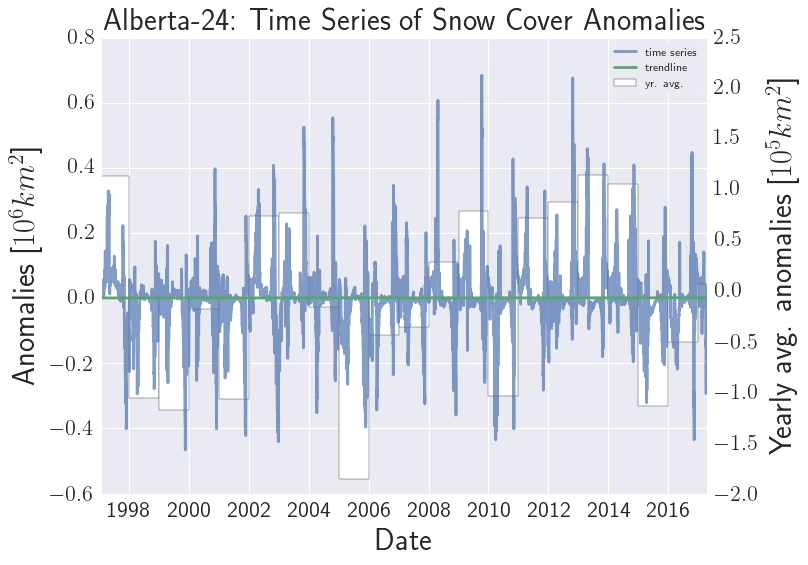

The table this chart was drawn from, first rows:
timestamp, coverage, dayofyear, mean, std, counts, z, perc_diff, anom, timestamp
1997-02-04, 938817, 35, 889807, 57606, 101, 0.8508, 5.508, 49009, 8.550144e+17
1997-02-05, 947647, 36, 891650, 57127, 105, 0.9802, 6.28, 55998, 8.551008e+17
1997-02-06, 943764, 37, 891650, 57127, 105, 0.9123, 5.845, 52115, 8.551872e+17
1997-02-07, 943311, 38, 891650, 57127, 105, 0.9043, 5.794, 51661, 8.552736e+17
1997-02-08, 943311, 39, 891650, 57127, 105, 0.9043, 5.794, 51661, 8.5536e+17
1997-02-09, 943311, 40, 891650, 57127, 105, 0.9043, 5.794, 51661, 8.554464e+17
1997-02-10, 943311, 41, 894286, 62876, 105, 0.7797, 5.482, 49025, 8.555328e+17
1997-02-11, 943311, 42, 894286, 62876, 105, 0.7797, 5.482, 49025, 8.556192e+17
1997-02-12, 942825, 43, 894286, 62876, 105, 0.772, 5.428, 48539, 8.557056e+17
1997-02-13, 942825, 44, 894286, 62876, 105, 0.772, 5.428, 48539, 8.55792e+17
1997-02-14, 942825, 45, 894286, 62876, 105, 0.772, 5.428, 48539, 8.558784e+17
1997-02-16, 927301, 47, 884032, 59326, 104, 0.7293, 4.895, 43269, 8.560512e+17
1997-02-17, 894269, 48, 884032, 59326, 104, 0.1726, 1.158, 10237, 8.561376e+17
1997-02-18, 900222, 49, 884032, 59326, 104, 0.2729, 1.831, 16190, 8.56224e+17
1997-02-19, 894203, 50, 884032, 59326, 104, 0.1715, 1.151, 10172, 8.563104e+17
1997-02-20, 894203, 51, 881034, 59543, 104, 0.2212, 1.495, 13170, 8.563968e+17
1997-02-21, 886666, 52, 881034, 59543, 104, 0.09459, 0.6392, 5632, 8.564832e+17
1997-02-22, 890061, 53, 881034, 59543, 104, 0.1516, 1.025, 9027, 8.565696e+17
1997-02-23, 890061, 54, 881034, 59543, 104, 0.1516, 1.025, 9027, 8.56656e+17
1997-02-24, 890061, 55, 881034, 59543, 104, 0.1516, 1.025, 9027, 8.567424e+17
1997-02-25, 890061, 56, 885690, 67192, 105, 0.06505, 0.4935, 4371, 8.568288e+17
1997-02-26, 890061, 57, 885690, 67192, 105, 0.06505, 0.4935, 4371, 8.569152e+17
1997-02-27, 890061, 58, 885690, 67192, 105, 0.06505, 0.4935, 4371, 8.570016e+17
1997-02-28, 904640, 59, 885690, 67192, 105, 0.282, 2.139, 18949, 8.57088e+17
1997-03-01, 904640, 60, 885690, 67192, 105, 0.282, 2.139, 18949, 8.571744e+17
1997-03-02, 904640, 61, 876082, 63679, 104, 0.4485, 3.26, 28558, 8.572608e+17
1997-03-03, 904640, 62, 876082, 63679, 104, 0.4485, 3.26, 28558, 8.573472e+17
1997-03-04, 936997, 63, 876082, 63679, 104, 0.9566, 6.953, 60915, 8.574336e+17
1997-03-05, 936997, 64, 876082, 63679, 104, 0.9566, 6.953, 60915, 8.5752e+17
1997-03-06, 936997, 65, 876082, 63679, 104, 0.9566, 6.953, 60915, 8.576064e+17
1997-03-07, 936997, 66, 850770, 74425, 104, 1.159, 10.14, 86227, 8.576928e+17
1997-03-08, 936997, 67, 850770, 74425, 104, 1.159, 10.14, 86227, 8.577792e+17
1997-03-09, 936997, 68, 850770, 74425, 104, 1.159, 10.14, 86227, 8.578656e+17
1997-03-10, 883818, 69, 850770, 74425, 104, 0.4441, 3.885, 33049, 8.57952e+17
1997-03-11, 883818, 70, 850770, 74425, 104, 0.4441, 3.885, 33049, 8.580384e+17
1997-03-12, 883818, 71, 800821, 113234, 103, 0.733, 10.36, 82998, 8.581248e+17
1997-03-13, 883818, 72, 800821, 113234, 103, 0.733, 10.36, 82998, 8.582112e+17
1997-03-14, 942346, 73, 800821, 113234, 103, 1.25, 17.67, 141525, 8.582976e+17
1997-03-15, 942346, 74, 800821, 113234, 103, 1.25, 17.67, 141525, 8.58384e+17
1997-03-16, 937979, 75, 800821, 113234, 103, 1.211, 17.13, 137159, 8.584704e+17
1997-03-17, 930698, 76, 785940, 100698, 105, 1.438, 18.42, 144758, 8.585568e+17
1997-03-18, 930209, 77, 785940, 100698, 105, 1.433, 18.36, 144269, 8.586432e+17
1997-03-19, 908792, 78, 785940, 100698, 105, 1.22, 15.63, 122852, 8.587296e+17
1997-03-20, 908792, 79, 785940, 100698, 105, 1.22, 15.63, 122852, 8.58816e+17
1997-03-21, 875011, 80, 785940, 100698, 105, 0.8845, 11.33, 89071, 8.589024e+17
1997-03-22, 875011, 81, 773537, 95896, 104, 1.058, 13.12, 101474, 8.589888e+17
1997-03-23, 875011, 82, 773537, 95896, 104, 1.058, 13.12, 101474, 8.590752e+17
1997-03-24, 828456, 83, 773537, 95896, 104, 0.5727, 7.1, 54919, 8.591616e+17
1997-03-25, 821135, 84, 773537, 95896, 104, 0.4964, 6.153, 47599, 8.59248e+17
1997-03-26, 824369, 85, 773537, 95896, 104, 0.5301, 6.571, 50832, 8.593344e+17
1997-03-27, 824369, 86, 727901, 120930, 105, 0.7977, 13.25, 96468, 8.594208e+17
1997-03-28, 824369, 87, 727901, 120930, 105, 0.7977, 13.25, 96468, 8.595072e+17
1997-03-29, 816067, 88, 727901, 120930, 105, 0.7291, 12.11, 88166, 8.595936e+17
1997-03-30, 816067, 89, 727901, 120930, 105, 0.7291, 12.11, 88166, 8.5968e+17
1997-03-31, 816067, 90, 727901, 120930, 105, 0.7291, 12.11, 88166, 8.597664e+17
1997-04-01, 816067, 91, 673698, 160608, 105, 0.8864, 21.13, 142369, 8.598528e+17
1997-04-02, 811997, 92, 673698, 160608, 105, 0.8611, 20.53, 138298, 8.599392e+17
1997-04-03, 811997, 93, 673698, 160608, 105, 0.8611, 20.53, 138298, 8.600256e+17
1997-04-04, 811997, 94, 673698, 160608, 105, 0.8611, 20.53, 138298, 8.60112e+17
1997-04-05, 811997, 95, 673698, 160608, 105, 0.8611, 20.53, 138298, 8.601984e+17
... 7,202 more rows
